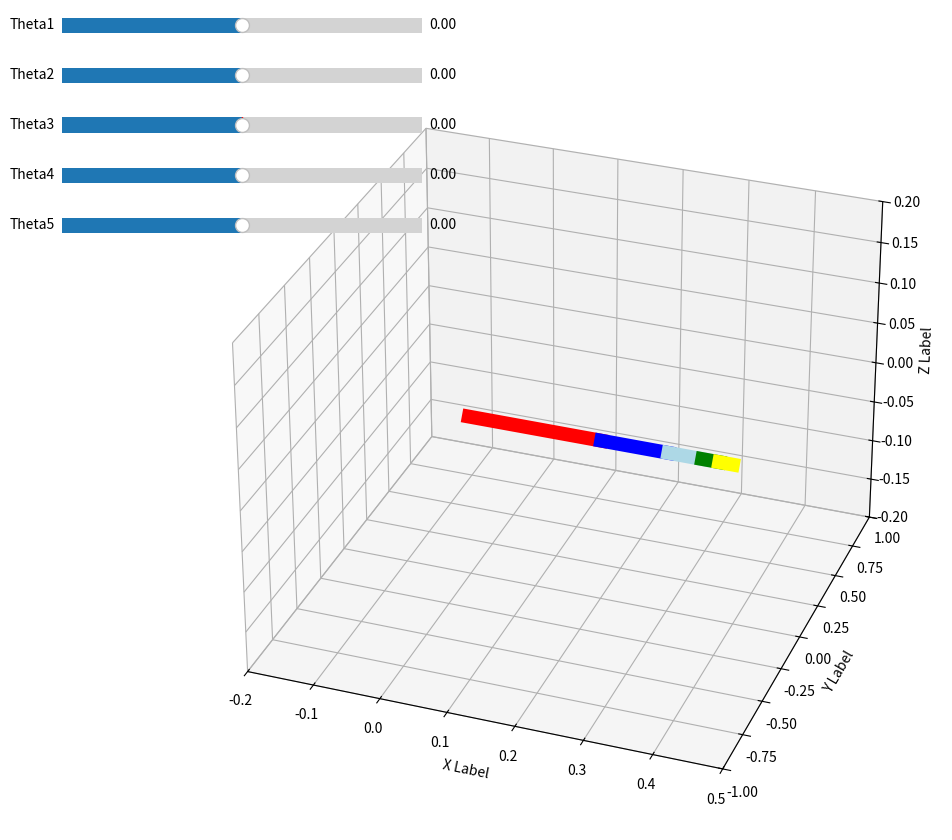

The matplotlib source for this figure:
# [redacted]
# Reference from https://pab47.github.io/legs.html
#
# Licensed under the Apache License, Version 2.0 (the "License");
# you may not use this file except in compliance with the License.
# You may obtain a copy of the License at
#
#     http://www.apache.org/licenses/LICENSE-2.0
#
# Unless required by applicable law or agreed to in writing, software
# distributed under the License is distributed on an "AS IS" BASIS,
# WITHOUT WARRANTIES OR CONDITIONS OF ANY KIND, either express or implied.
# See the License for the specific language governing permissions and
# limitations under the License.

from matplotlib import pyplot as plt
from matplotlib.widgets import Slider
import numpy as np


class Parameters:

    def __init__(self):
        self.a1 = 0
        self.alpha1 = 0
        self.d1 = 0

        self.a2 = 0.2
        self.alpha2 = np.deg2rad(-90)
        self.d2 = 0

        self.a3 = 0.1
        self.alpha3 = np.deg2rad(0)
        self.d3 = 0

        self.a4 = 0.05
        self.alpha4 = 0
        self.d4 = 0

        self.a5 = 0.025
        self.alpha5 = 0.0
        self.d5 = 0

        self.a6 = 0.02
        self.alpha6 = 0.0
        self.d6 = 0

        self.pause = 0.01


def DH2Matrix(a, alpha, d, theta):

    H = np.array(
        [
            [np.cos(theta), -np.sin(theta), 0, a],
            [np.sin(theta)*np.cos(alpha), np.cos(theta)*np.cos(alpha), -np.sin(alpha), -np.sin(alpha)*d],
            [np.sin(theta)*np.sin(alpha), np.cos(theta)*np.sin(alpha), np.cos(alpha), np.cos(alpha)*d],
            [0, 0, 0, 1],
        ]
    )
    return H


def plot_with_sliders(params):
    fig = plt.figure(figsize=(12, 10))

    # Create 3D subplot for the manipulator
    ax = fig.add_subplot(111, projection='3d')

    # Create sliders
    ax_theta1 = plt.axes([0.1, 0.9, 0.3, 0.03])
    ax_theta2 = plt.axes([0.1, 0.85, 0.3, 0.03])
    ax_theta3 = plt.axes([0.1, 0.8, 0.3, 0.03])
    ax_theta4 = plt.axes([0.1, 0.75, 0.3, 0.03])
    ax_theta5 = plt.axes([0.1, 0.7, 0.3, 0.03])

    slider_theta1 = Slider(ax_theta1, 'Theta1', -np.pi, np.pi,
                           valinit=0, valfmt='%.2f')
    slider_theta2 = Slider(ax_theta2, 'Theta2', -np.pi, np.pi,
                           valinit=0, valfmt='%.2f')
    slider_theta3 = Slider(ax_theta3, 'Theta3', -np.pi, np.pi,
                           valinit=0, valfmt='%.2f')
    slider_theta4 = Slider(ax_theta4, 'Theta4', -np.pi, np.pi,
                           valinit=0, valfmt='%.2f')
    slider_theta5 = Slider(ax_theta5, 'Theta5', -np.pi, np.pi,
                           valinit=0, valfmt='%.2f')

    # Initialize plot lines
    line1, = ax.plot([], [], [], color='red', linewidth=10)
    line2, = ax.plot([], [], [], color='blue', linewidth=10)
    line3, = ax.plot([], [], [], color='lightblue', linewidth=10)
    line4, = ax.plot([], [], [], color='green', linewidth=10)
    line5, = ax.plot([], [], [], color='yellow', linewidth=10)

    # Set up the plot
    ax.set_xlim([-0.2, 0.5])
    ax.set_ylim([-1, 1])
    ax.set_zlim([-0.2, 0.2])
    ax.view_init(elev=30, azim=-70)
    ax.set_xlabel('X Label')
    ax.set_ylabel('Y Label')
    ax.set_zlabel('Z Label')

    def update_manipulator(val):
        # Get current slider values
        theta1 = slider_theta1.val
        theta2 = slider_theta2.val
        theta3 = slider_theta3.val
        theta4 = slider_theta4.val
        theta5 = slider_theta5.val
        theta6 = 0  # Keep theta6 fixed at 0

        # Calculate transformation matrices
        H_01 = DH2Matrix(params.a1, params.alpha1, params.d1, theta1)
        H_12 = DH2Matrix(params.a2, params.alpha2, params.d2, theta2)
        H_23 = DH2Matrix(params.a3, params.alpha3, params.d3, theta3)
        H_34 = DH2Matrix(params.a4, params.alpha4, params.d4, theta4)
        H_45 = DH2Matrix(params.a5, params.alpha5, params.d5, theta5)
        H_56 = DH2Matrix(params.a6, params.alpha6, params.d6, theta6)

        # Calculate cumulative transformations
        H_02 = H_01 @ H_12
        H_03 = H_02 @ H_23
        H_04 = H_03 @ H_34
        H_05 = H_04 @ H_45
        H_06 = H_05 @ H_56

        # Extract joint positions
        point1 = H_01[0:3, 3]
        point2 = H_02[0:3, 3]
        point3 = H_03[0:3, 3]
        point4 = H_04[0:3, 3]
        point5 = H_05[0:3, 3]
        point6 = H_06[0:3, 3]

        # Update plot lines
        line1.set_data_3d([point1[0], point2[0]], [point1[1], point2[1]],
                          [point1[2], point2[2]])
        line2.set_data_3d([point2[0], point3[0]], [point2[1], point3[1]],
                          [point2[2], point3[2]])
        line3.set_data_3d([point3[0], point4[0]], [point3[1], point4[1]],
                          [point3[2], point4[2]])
        line4.set_data_3d([point4[0], point5[0]], [point4[1], point5[1]],
                          [point4[2], point5[2]])
        line5.set_data_3d([point5[0], point6[0]], [point5[1], point6[1]],
                          [point5[2], point6[2]])

        fig.canvas.draw_idle()

    # Connect sliders to update function
    slider_theta1.on_changed(update_manipulator)
    slider_theta2.on_changed(update_manipulator)
    slider_theta3.on_changed(update_manipulator)
    slider_theta4.on_changed(update_manipulator)
    slider_theta5.on_changed(update_manipulator)

    # Initial plot
    update_manipulator(None)

    plt.show()


if __name__ == '__main__':
    params = Parameters()

    # Use the interactive plotting function with sliders
    plot_with_sliders(params)
